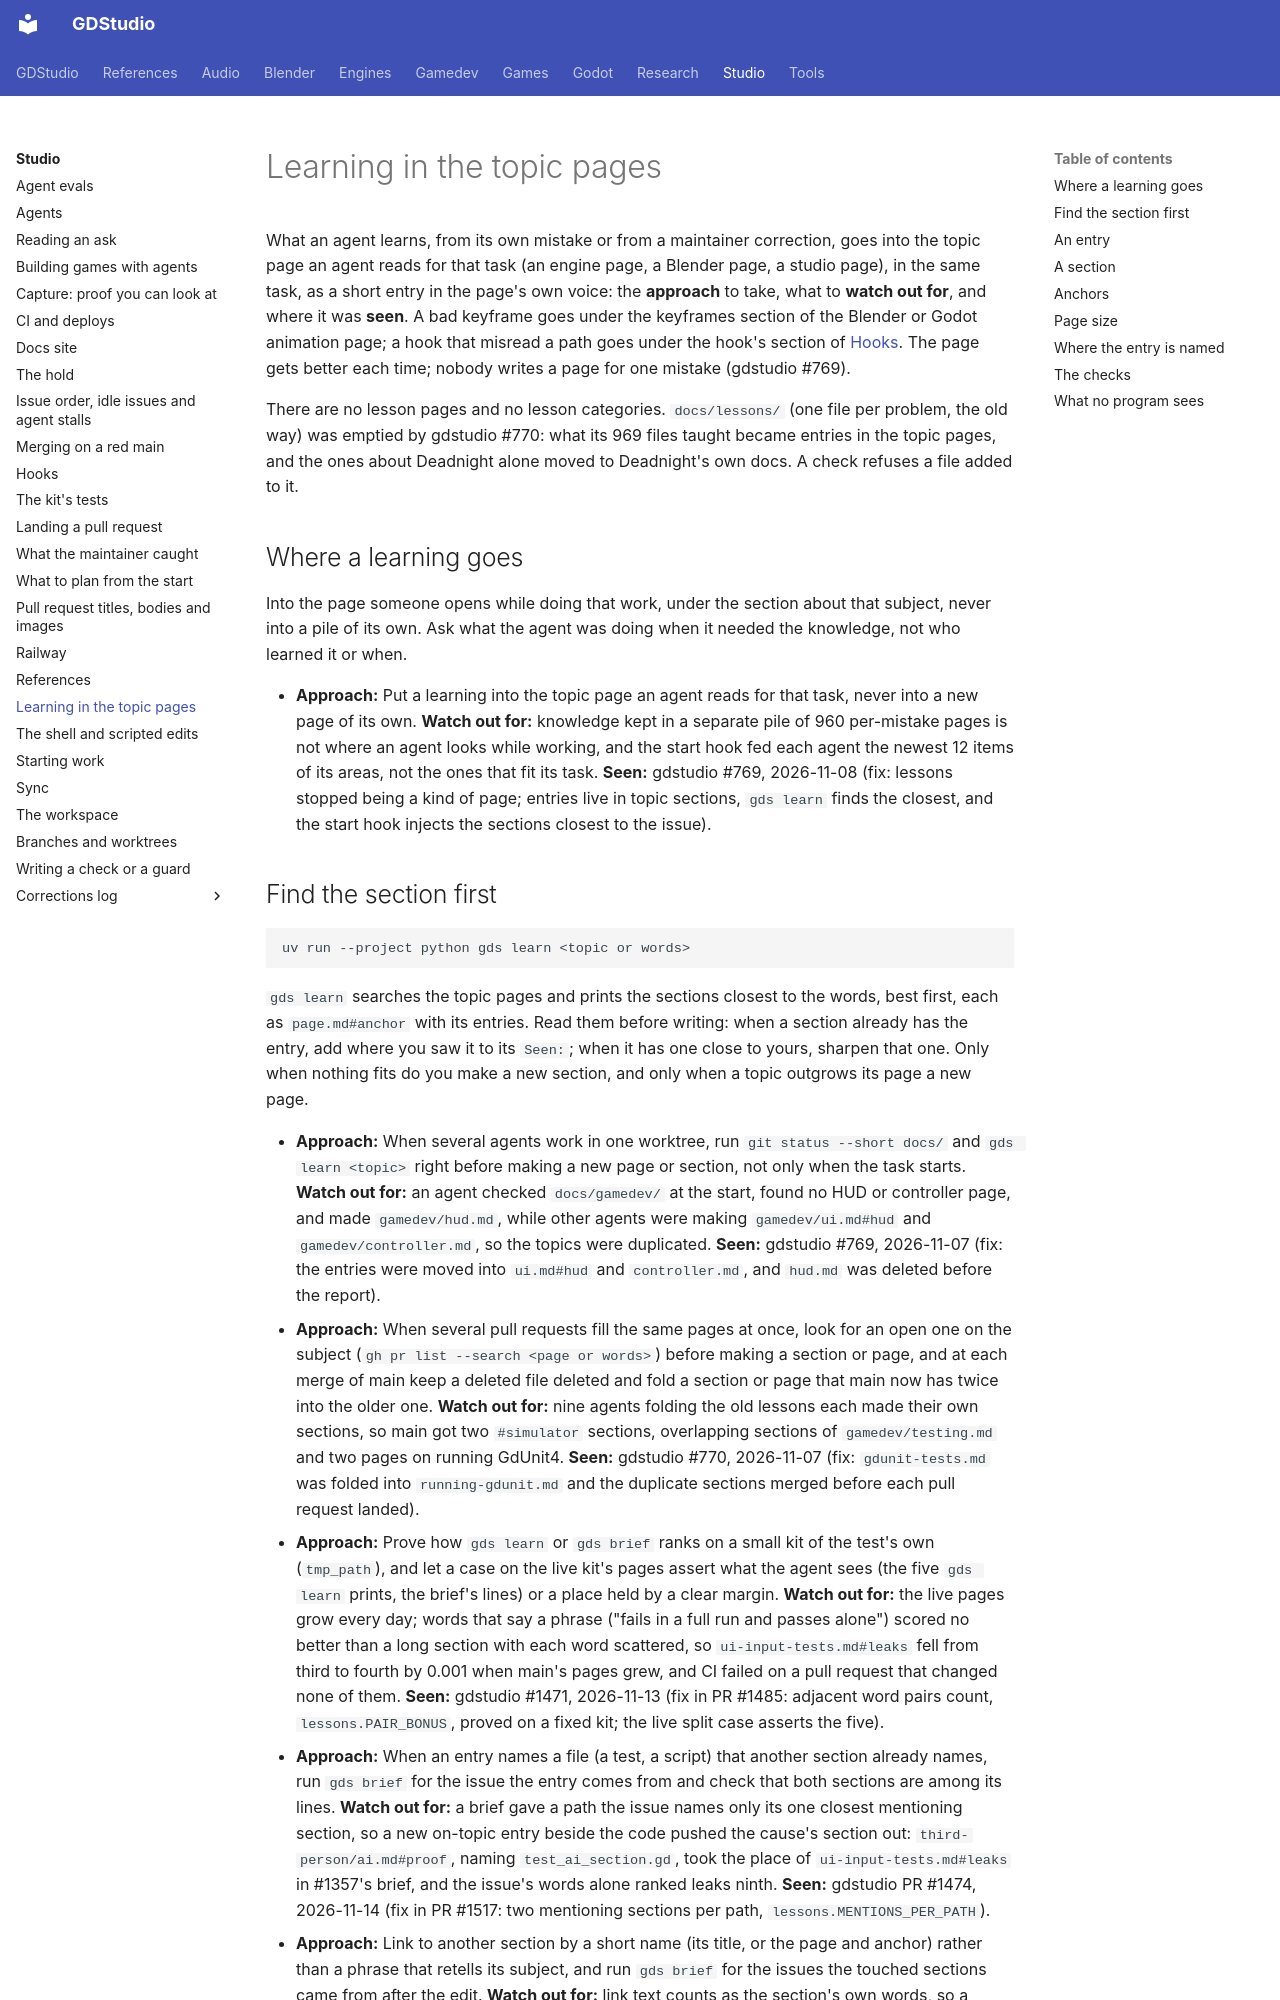

repository: Ryubara/gdstudio · page: studio/rules/index.html · generator: mkdocs

# Learning in the topic pages

<!-- new section: no page held where a learning goes and its format; docs-site.md says where pages go -->

What an agent learns, from its own mistake or from a maintainer correction, goes into the topic page an agent reads
for that task (an engine page, a Blender page, a studio page), in the same task, as a short entry in the page's own
voice: the **approach** to take, what to **watch out for**, and where it was **seen**. A bad keyframe goes under the
keyframes section of the Blender or Godot animation page; a hook that misread a path goes under the hook's section of
[Hooks](hooks.md). The page gets better each time; nobody writes a page for one mistake (gdstudio #769).

There are no lesson pages and no lesson categories. `docs/lessons/` (one file per problem, the old way) was emptied by
gdstudio #770: what its 969 files taught became entries in the topic pages, and the ones about Deadnight alone moved to
Deadnight's own docs. A check refuses a file added to it.

## Where a learning goes {#where}

Into the page someone opens while doing that work, under the section about that subject, never into a pile of its own.
Ask what the agent was doing when it needed the knowledge, not who learned it or when.

- **Approach:** Put a learning into the topic page an agent reads for that task, never into a new page of its own.
  **Watch out for:** knowledge kept in a separate pile of 960 per-mistake pages is not where an agent looks while
  working, and the start hook fed each agent the newest 12 items of its areas, not the ones that fit its task.
  **Seen:** gdstudio #769, 2026-11-08 (fix: lessons stopped being a kind of page; entries live in topic sections,
  `gds learn` finds the closest, and the start hook injects the sections closest to the issue).
